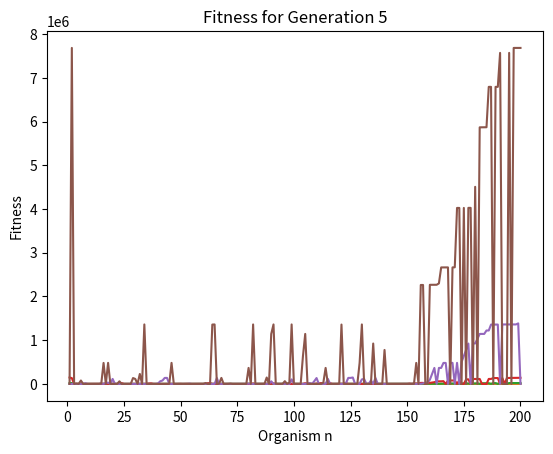

Recreate this plot in Python.
# START
# Generate the initial population
# Compute fitness
# REPEAT
#     Selection
#     Crossover
#     Mutation
#     Compute fitness
# UNTIL population has converged (we may instead just run it for a fixed number of generations)
#                                (this way we will not have to deal with computing convergence)
# STOP

#################################################################################################################

import random
import matplotlib.pyplot as plt


#################################################################################################################
# CLASSES

class Organism:
    genes = []
    fitness = 0

    def __init__(self, size):
        #TODO: randomize fitness
        self.fitness = random.randrange(1,size/2)
        #TODO: randomize genes
        #
        #example
        randomNum = random.randrange(1,size/2)
        self.genes = [randomNum]
        pass

class Population:
    organisms = []
    #TODO: decide on population size
    size = 200 #make sure divisible by 4

    def __init__(self):
        for i in range(self.size):
            self.organisms.append(Organism(self.size))
        pass

#################################################################################################################
# MAIN

def main():
    #TODO: decide on number of generations to run for
    #number of generations algorithm will run for
    numGens = 5

    print("Beginning of Generations")
    currGeneration = Population()

    #TODO: compute fitness
    computeFitness(0, currGeneration)

    printFitness(0, currGeneration)
    plotFitness(0, currGeneration)

    for genNum in range(1, numGens + 1):
        print(genNum)

        #TODO: selection (kill off one half)
        selection(genNum, currGeneration)

        #TODO: crossover (reproduce)
        crossover(genNum, currGeneration)

        #TODO: mutate
        mutation(genNum, currGeneration)

        computeFitness(genNum, currGeneration)

        # show fitness
        plotFitness(genNum, currGeneration)

        # wait until last generation's music is done?
        # TODO: output music
        # use currGeneration.organisms[i].fitness as MIDI notes

        pass

    print("Finished")

    pass

#################################################################################################################
# FUNCTIONS


def computeFitness(genNum, currGen):
    print("Computing Fitness for generation " + str(genNum))
    #
    #example
    for organism in currGen.organisms:
        organism.fitness = organism.genes[0] % random.randrange(1,50) #random number to mod by 
        #print("fit: " + str(organism.fitness))
        # note: if your fitness calculation is the exact same every time, convergence will happen very quickly
    pass
    

def selection(genNum, currGen):
    print("Selecting best performers " + str(genNum))
    #
    #example
    currGen.organisms.sort(key=lambda x: x.fitness, reverse=False) #sort population list by fitness
    pass

def crossover(genNum, currGen):
    print("Crossing over " + str(genNum))
    #
    #example: the top 75-100 percentile and 50-75 percentile make two children each
    orgPerP = currGen.size / 4  #organisms per 25th percentile
    for parOne in range(int((currGen.size * 3/4)) - 1, currGen.size):
        # if size=200, parOne (first parent) from 149-199
        parTwo = parOne - 50  #parent two index
        #if size=200, replace lowest 100 with children of parents
        childOne = parOne - 199
        childTwo = parOne - 198
        currGen.organisms[childOne].genes[0] = currGen.organisms[parOne].genes[0] + currGen.organisms[parTwo].genes[0]
        currGen.organisms[childTwo].genes[0] = currGen.organisms[parOne].genes[0] - currGen.organisms[parTwo].genes[0]
        pass
    pass


def mutation(genNum, currGen):
    print("Mutating " + str(genNum))
    numMutated = currGen.size / 4
    for i in range(1, int(numMutated)):
        randomNum = random.randrange(0, currGen.size)
        currGen.organisms[randomNum].genes[0] = random.randrange(1, currGen.size/2)
        pass
    pass

def printFitness(genNum, currGen):
    for organism in currGen.organisms:
        print(organism.fitness)
    pass

def plotFitness(genNum, currGen):
    x = []
    y = []
    i = 0
    for organism in currGen.organisms:
        i = i + 1
        x.append(i)
        y.append(organism.genes[0])
        pass
    plt.plot(x, y)
    plt.xlabel('Organism n')
    plt.ylabel('Fitness')
    plt.title('Fitness for Generation ' + str(genNum))
    plt.show()
    pass

#################################################################################################################

if __name__ == "__main__":
    main()


